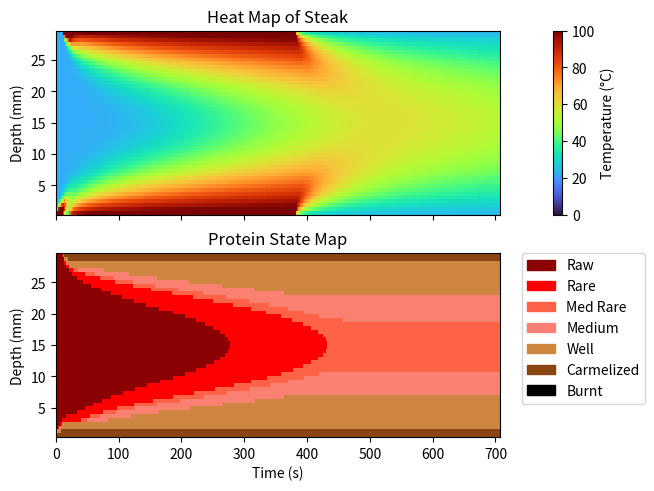

Here is the Python script that generated this plot:
import numpy as np
import matplotlib.pyplot as plt
import matplotlib.colors as mc
import matplotlib.patches as mpatches
from mpl_toolkits.axes_grid1 import make_axes_locatable

alpha = 0.14 # Steak diffusivity (mm^2/s)
L = 30 # Steak thickness (mm)
Ny = 50
dy = L/Ny
dt = 0.9 * dy**2 / (2*alpha)
A = alpha * dt / dy**2

T_raw = 23.0
T_air = 23.0
T_myosin = 40.0
T_glycogen = 55.0
T_myoglobin = 60.0
T_actin = 70.0
T_browning = 120.0
T_charring = 180.0


# recipe format is [time, temp_bot, temp_top]
recipe = [[10, 230, T_air], # sear bot
          [10, T_air, 230], # sear top
          [360, 110, 110], # bake
          [325, T_air, T_air]] # rest

TB = np.hstack([np.ones(int(step[0]/dt)+1)*step[1] for step in recipe])
TT = np.hstack([np.ones(int(step[0]/dt)+1)*step[2] for step in recipe])
Nt = len(TB)

# Temperature profile
T = np.ones((Nt,Ny)) * T_raw
T[:, 0] = TB
T[:, -1] = TT

# Protein profile
P = np.ones((Nt, Ny)) * T_raw

# Diffuse
for n in range(Nt-1):
    T[n+1, 1:-1] = T[n, 1:-1] + A * (T[n, 2:] - 2*T[n, 1:-1] + T[n, :-2])
    P[n+1] = np.maximum(P[n], T[n+1])

## Create Plots
fig, (ax1, ax2) = plt.subplots(2, 1, sharex=True, constrained_layout=True)

t = np.arange(Nt) * dt
y = np.linspace(0, L, Ny)

# Remove the heat sources
y_plot = y[1:-1]
T_plot = T[:, 1:-1]
P_plot = P[:, 1:-1]

# Temperature heatmap
im = ax1.pcolormesh(t, y_plot, T_plot.T, cmap="turbo",
                    norm = mc.Normalize(vmin=0, vmax=100)
                    )
ax1.set_title("Heat Map of Steak")
ax1.set_ylabel("Depth (mm)")
fig.colorbar(im, ax=ax1, pad=-.2, label="Temperature (°C)")


# Define steak colormap
p_colors = {"Raw":"darkred", "Rare":"red", "Med Rare":"tomato", "Medium":"salmon", "Well":"peru", "Carmelized":"saddlebrown", "Burnt":"black"}
patches = [mpatches.Patch(color=col, label=lab) for lab, col in p_colors.items()]
steak_cmap = mc.ListedColormap(p_colors.values())
steak_norm = mc.BoundaryNorm([0, T_myosin, T_glycogen, T_myoglobin, T_actin, T_browning, T_charring,5000], ncolors=steak_cmap.N)

# Protein state map
im2 = ax2.pcolormesh(t, y_plot, P_plot.T, cmap=steak_cmap, norm=steak_norm)

ax2.set_xlabel('Time (s)')
ax2.set_ylabel('Depth (mm)')
ax2.set_title('Protein State Map')
ax2.legend(handles=patches, bbox_to_anchor=(1.05, 1), loc="upper left", borderaxespad=0)
plt.savefig("steak.png", dpi=300, bbox_inches="tight")
plt.show()



































































































